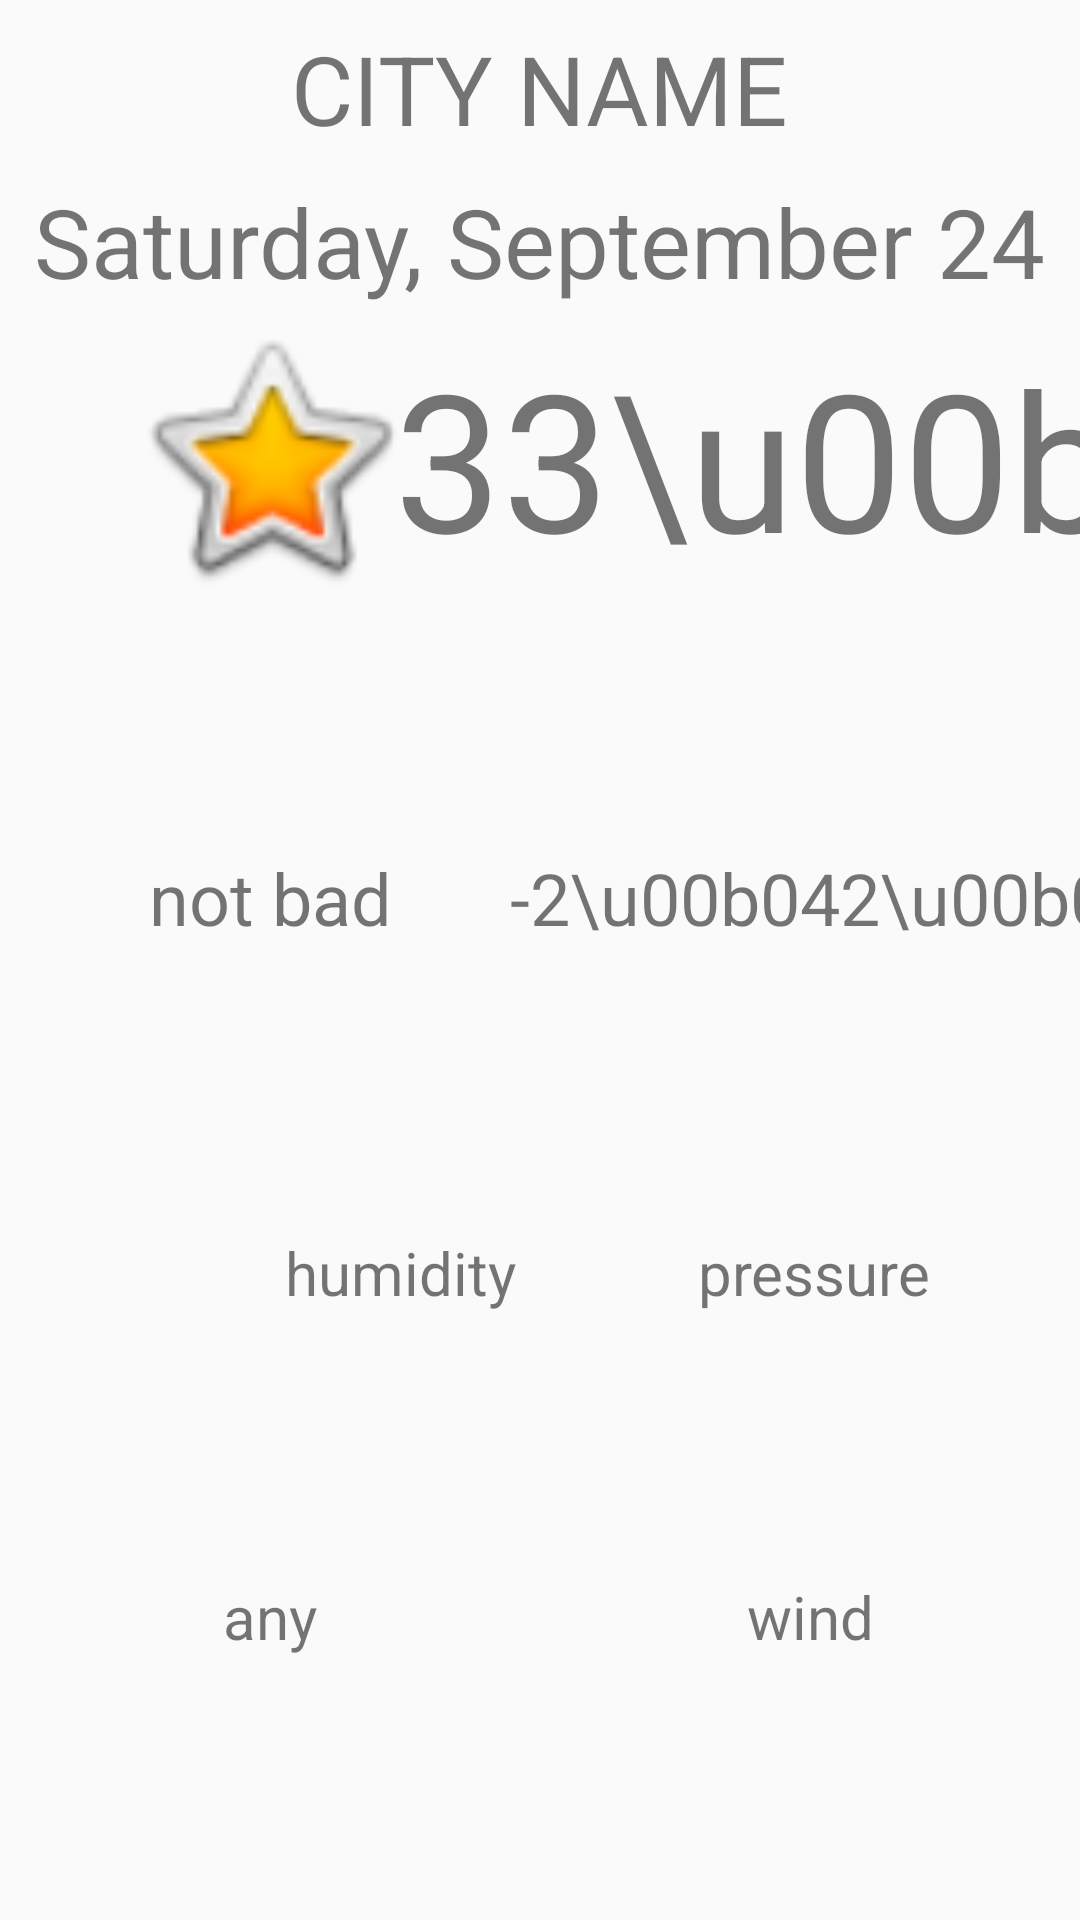

This screen was rendered from an Android layout file. Write that file and the resources it references.
<!-- AndroidManifest.xml: application theme AppTheme -->
<!-- res/layout/activity_detail.xml -->
<?xml version="1.0" encoding="utf-8"?>
<LinearLayout xmlns:android="http://schemas.android.com/apk/res/android"
    android:layout_width="match_parent"
    android:layout_height="match_parent"
    android:orientation="vertical">

    <include
        android:id="@+id/city_main_info"
        layout="@layout/city_main_info"
        android:layout_width="match_parent"
        android:layout_height="wrap_content"
        android:layout_weight="1"/>

    <include
        android:id="@+id/city_extra_info"
        layout="@layout/city_extra_info"
        android:layout_width="match_parent"
        android:layout_height="wrap_content"
        android:layout_weight="1"/>

</LinearLayout>
<!-- res/layout/city_main_info.xml (included above) -->
<?xml version="1.0" encoding="utf-8"?>
 <android.support.constraint.ConstraintLayout xmlns:android="http://schemas.android.com/apk/res/android"
    xmlns:app="http://schemas.android.com/apk/res-auto"
    xmlns:tools="http://schemas.android.com/tools"
    android:layout_width="match_parent"
    android:layout_height="wrap_content">

    <android.support.constraint.Guideline
        android:id="@+id/extra_horizontal_middle_guidline"
        android:layout_width="wrap_content"
        android:layout_height="wrap_content"
        android:orientation="vertical"
        app:layout_constraintGuide_percent="0.5"
        tools:layout_editor_absoluteX="192dp"
        tools:layout_editor_absoluteY="0dp" />

   <TextView
       android:id="@+id/main_date"
       android:layout_width="wrap_content"
       android:layout_height="wrap_content"
       android:layout_marginLeft="8dp"
       android:layout_marginRight="8dp"
       android:layout_marginTop="8dp"
       android:textSize="@dimen/text_size_big"
       app:layout_constraintLeft_toLeftOf="parent"
       app:layout_constraintRight_toRightOf="parent"
       app:layout_constraintTop_toBottomOf="@+id/main_city_name"
       tools:text="Saturday, September 24" />

    <ImageView
        android:id="@+id/main_weather_icon"
        android:layout_width="96dp"
        android:layout_height="96dp"
        android:layout_marginBottom="8dp"
        android:layout_marginEnd="8dp"
        android:layout_marginStart="8dp"
        android:layout_marginTop="8dp"
        android:contentDescription="@string/main_weather_icon"
        app:layout_constraintBottom_toBottomOf="@+id/main_current_temperature"
        app:layout_constraintEnd_toStartOf="@+id/extra_horizontal_middle_guidline"
        app:layout_constraintStart_toStartOf="parent"
        app:layout_constraintTop_toTopOf="@+id/main_current_temperature"
        app:srcCompat="@android:drawable/btn_star_big_on" />

   <TextView
       android:id="@+id/main_current_temperature"
       android:layout_width="wrap_content"
       android:layout_height="wrap_content"
       android:layout_marginEnd="8dp"
       android:layout_marginStart="8dp"
       android:layout_marginTop="8dp"
       android:textSize="64sp"
       app:layout_constraintEnd_toEndOf="parent"
       app:layout_constraintStart_toStartOf="@+id/extra_horizontal_middle_guidline"
       app:layout_constraintTop_toBottomOf="@+id/main_date"
       tools:text="33\u00b0" />

   <TextView
       android:id="@+id/main_description"
       android:layout_width="wrap_content"
       android:layout_height="wrap_content"
       android:layout_marginBottom="8dp"
       android:layout_marginEnd="8dp"
       android:layout_marginStart="8dp"
       android:layout_marginTop="8dp"
       android:textSize="24sp"
       app:layout_constraintBottom_toBottomOf="parent"
       app:layout_constraintEnd_toStartOf="@+id/extra_horizontal_middle_guidline"
       app:layout_constraintStart_toStartOf="parent"
       app:layout_constraintTop_toBottomOf="@+id/main_current_temperature"
       tools:text="not bad" />

    <TextView
        android:id="@+id/main_lowest_temperature"
        android:layout_width="wrap_content"
        android:layout_height="wrap_content"
        android:layout_marginBottom="8dp"
        android:layout_marginTop="8dp"
        android:textSize="24sp"
        app:layout_constraintBottom_toBottomOf="parent"
        app:layout_constraintEnd_toStartOf="@+id/main_highest_temperature"
        app:layout_constraintHorizontal_bias="0.5"
        app:layout_constraintStart_toEndOf="@+id/extra_horizontal_middle_guidline"
        app:layout_constraintTop_toBottomOf="@+id/main_current_temperature"
        tools:text="-2\u00b0" />

    <TextView
        android:id="@+id/main_highest_temperature"
        android:layout_width="wrap_content"
        android:layout_height="wrap_content"
        android:layout_marginBottom="8dp"
        android:layout_marginTop="8dp"
        android:textSize="24sp"
        app:layout_constraintBottom_toBottomOf="parent"
        app:layout_constraintEnd_toEndOf="parent"
        app:layout_constraintHorizontal_bias="0.5"
        app:layout_constraintStart_toEndOf="@+id/main_lowest_temperature"
        app:layout_constraintTop_toBottomOf="@+id/main_current_temperature"
        tools:text="42\u00b0" />

   <TextView
       android:id="@+id/main_city_name"
       android:layout_width="wrap_content"
       android:layout_height="wrap_content"
       android:layout_marginEnd="8dp"
       android:layout_marginStart="8dp"
       android:layout_marginTop="8dp"
       tools:text="CITY NAME"
       android:textSize="@dimen/text_size_big"
       app:layout_constraintEnd_toEndOf="parent"
       app:layout_constraintStart_toStartOf="parent"
       app:layout_constraintTop_toTopOf="parent" />

</android.support.constraint.ConstraintLayout>
<!-- res/layout/city_extra_info.xml (included above) -->
<?xml version="1.0" encoding="utf-8"?>
<android.support.constraint.ConstraintLayout xmlns:android="http://schemas.android.com/apk/res/android"
    xmlns:app="http://schemas.android.com/apk/res-auto"
    xmlns:tools="http://schemas.android.com/tools"
    android:layout_width="match_parent"
    android:layout_height="wrap_content">

    <android.support.constraint.Guideline
        android:id="@+id/horizontal_middle"
        android:layout_width="wrap_content"
        android:layout_height="wrap_content"
        android:orientation="vertical"
        app:layout_constraintGuide_percent="0.5"
        tools:layout_editor_absoluteX="192dp"
        tools:layout_editor_absoluteY="0dp"/>

    <TextView
        android:id="@+id/humidity"
        android:layout_width="wrap_content"
        android:layout_height="wrap_content"
        android:layout_marginEnd="8dp"
        android:layout_marginLeft="8dp"
        android:layout_marginTop="8dp"
        android:textSize="20sp"
        app:layout_constraintEnd_toStartOf="@+id/horizontal_middle"
        app:layout_constraintLeft_toLeftOf="parent"
        app:layout_constraintTop_toTopOf="parent"
        tools:text="humidity" />

    <TextView
        android:id="@+id/pressure"
        android:layout_width="wrap_content"
        android:layout_height="wrap_content"
        android:layout_marginEnd="8dp"
        android:layout_marginStart="8dp"
        android:layout_marginTop="8dp"
        android:textSize="20sp"
        app:layout_constraintEnd_toEndOf="parent"
        app:layout_constraintHorizontal_bias="0.515"
        app:layout_constraintStart_toStartOf="@+id/horizontal_middle"
        app:layout_constraintTop_toTopOf="parent"
        tools:text="pressure" />

    <TextView
        android:id="@+id/wind"
        android:layout_width="wrap_content"
        android:layout_height="wrap_content"
        android:layout_marginBottom="8dp"
        android:layout_marginEnd="8dp"
        android:layout_marginStart="8dp"
        android:layout_marginTop="8dp"
        android:textSize="20sp"
        app:layout_constraintBottom_toBottomOf="parent"
        app:layout_constraintEnd_toEndOf="parent"
        app:layout_constraintStart_toStartOf="@+id/horizontal_middle"
        app:layout_constraintTop_toBottomOf="@+id/pressure"
        tools:text="wind" />

    <TextView
        android:id="@+id/tbd"
        android:layout_width="wrap_content"
        android:layout_height="wrap_content"
        android:layout_marginBottom="8dp"
        android:layout_marginEnd="8dp"
        android:layout_marginStart="8dp"
        android:layout_marginTop="8dp"
        android:textSize="20sp"
        app:layout_constraintBottom_toBottomOf="parent"
        app:layout_constraintEnd_toStartOf="@+id/horizontal_middle"
        app:layout_constraintStart_toStartOf="parent"
        app:layout_constraintTop_toBottomOf="@+id/humidity"
        tools:text="any" />

</android.support.constraint.ConstraintLayout>
<!-- resources referenced by this layout -->
<resources>
  <dimen name="text_size_big">24sp</dimen>
  <string name="main_weather_icon">weather icon from openweather</string>
  <style name="AppTheme" parent="Theme.AppCompat.Light.NoActionBar">
          
          <item name="colorPrimary">@color/colorPrimary</item>
          <item name="colorPrimaryDark">@color/colorPrimaryDark</item>
          <item name="colorAccent">@color/colorAccent</item>
      </style>
  <color name="colorPrimary">#4763ff</color>
  <color name="colorPrimaryDark">#303F9F</color>
  <color name="colorAccent">#FF4081</color>
</resources>
